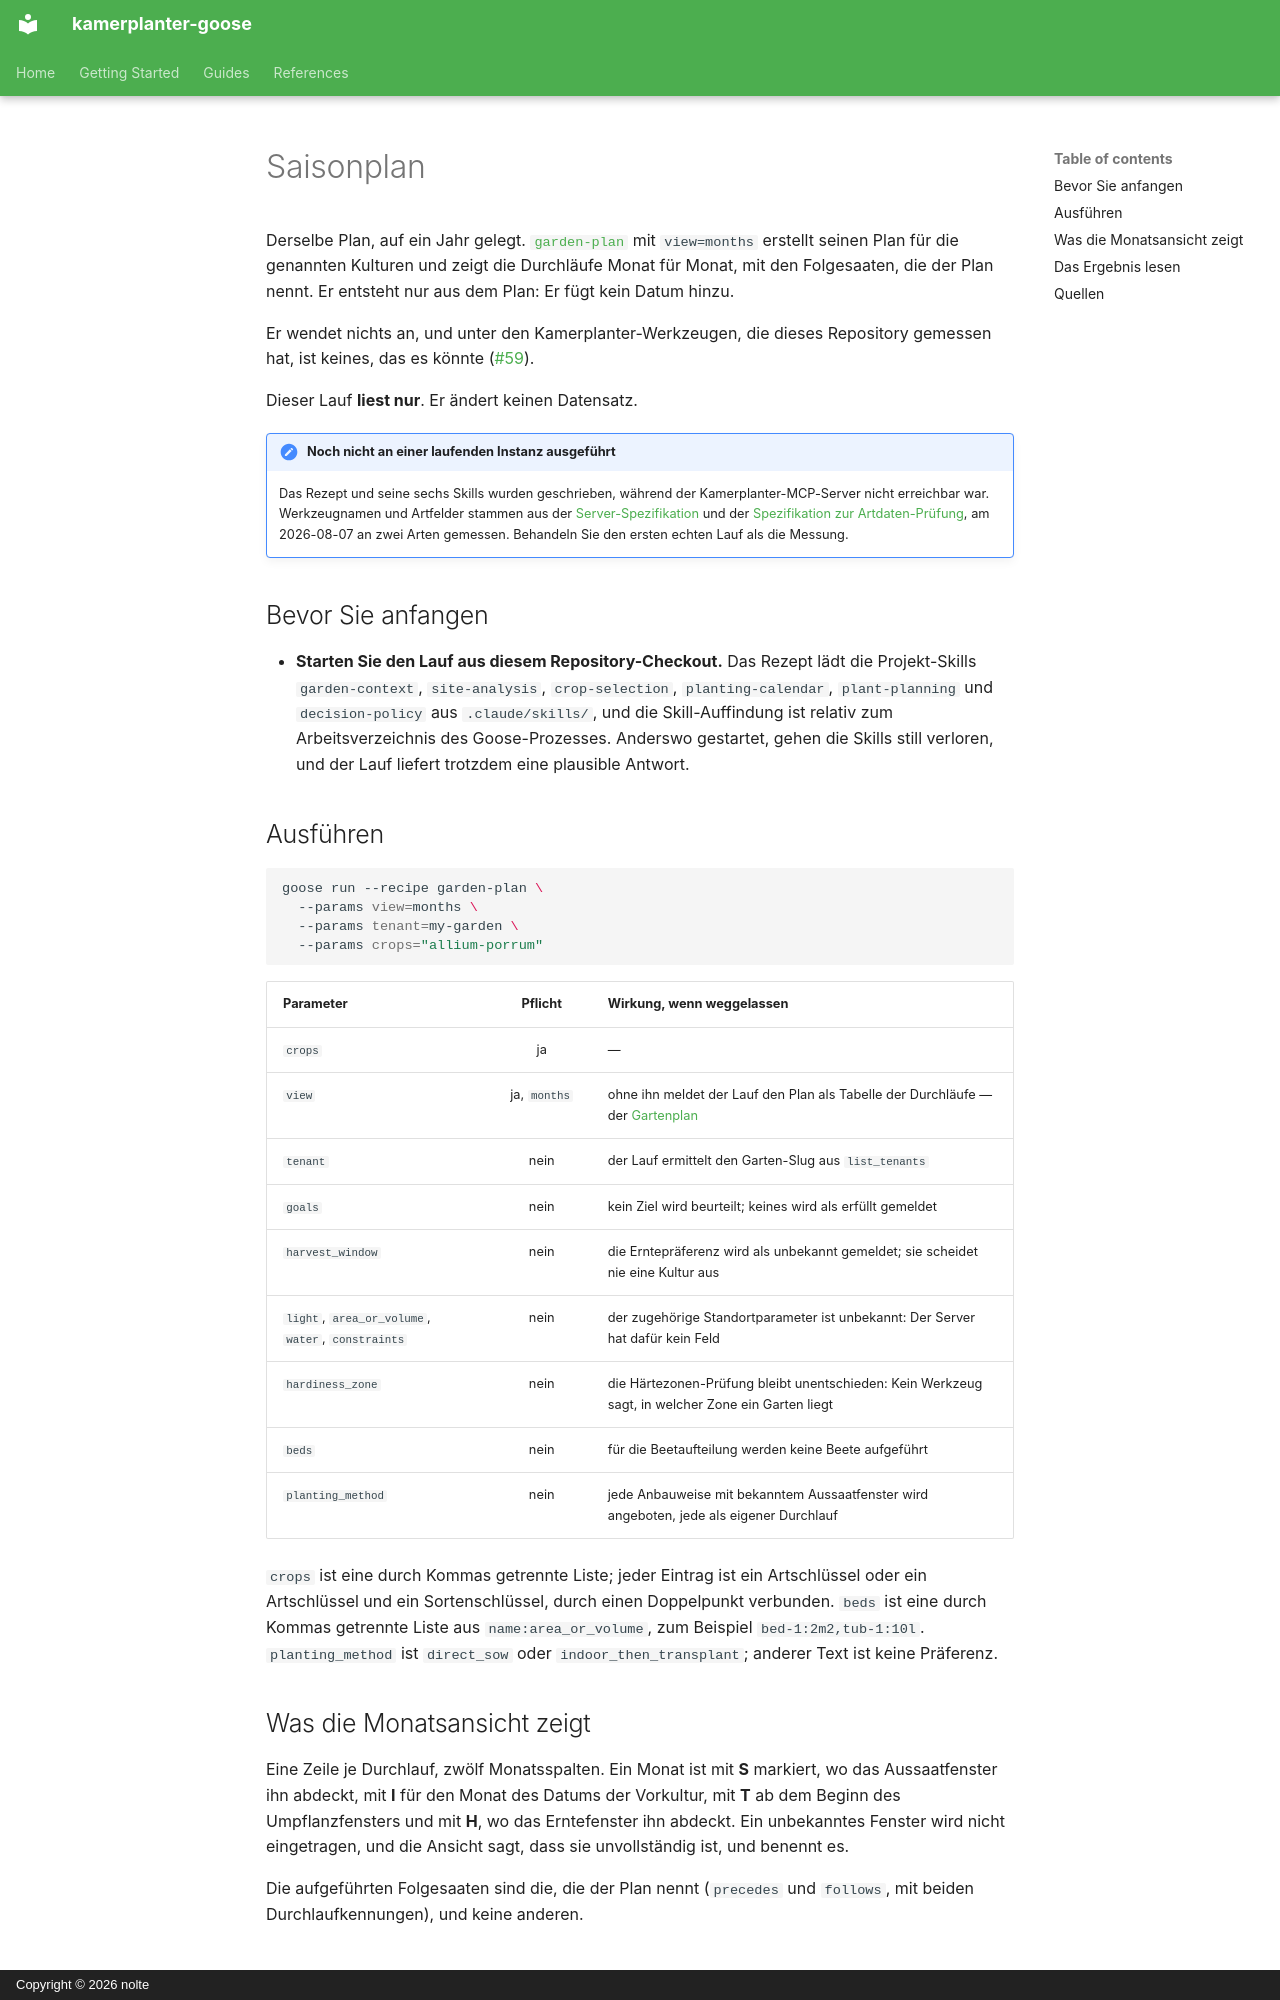

repository: nolte/kamerplanter-goose · page: de/guides/season-plan/index.html · generator: mkdocs · copyright: Copyright © 2026 nolte

---
title: Saisonplan
audience: [plant-owner, recipe-author]
content_mode: how-to
track: user-docs
last_updated: 2026-11-06
---

# Saisonplan

Derselbe Plan, auf ein Jahr gelegt. [`garden-plan`](garden-plan.md) mit `view=months` erstellt seinen Plan für die genannten Kulturen und zeigt die Durchläufe Monat für Monat, mit den Folgesaaten, die der Plan nennt. Er entsteht nur aus dem Plan: Er fügt kein Datum hinzu.

Er wendet nichts an, und unter den Kamerplanter-Werkzeugen, die dieses Repository gemessen hat, ist keines, das es könnte ([#59](https://github.com/nolte/kamerplanter-goose/issues/59)).

Dieser Lauf **liest nur**. Er ändert keinen Datensatz.

!!! note "Noch nicht an einer laufenden Instanz ausgeführt"
    Das Rezept und seine sechs Skills wurden geschrieben, während der Kamerplanter-MCP-Server nicht erreichbar war. Werkzeugnamen und Artfelder stammen aus der [Server-Spezifikation](https://github.com/nolte/kamerplanter-goose/blob/develop/spec/mcp/kamerplanter-mcp-server/de.md) und der [Spezifikation zur Artdaten-Prüfung](https://github.com/nolte/kamerplanter-goose/blob/develop/spec/process/species-baseline-verification/de.md), am 2026-08-07 an zwei Arten gemessen. Behandeln Sie den ersten echten Lauf als die Messung.

## Bevor Sie anfangen

- **Starten Sie den Lauf aus diesem Repository-Checkout.** Das Rezept lädt die Projekt-Skills `garden-context`, `site-analysis`, `crop-selection`, `planting-calendar`, `plant-planning` und `decision-policy` aus `.claude/skills/`, und die Skill-Auffindung ist relativ zum Arbeitsverzeichnis des Goose-Prozesses. Anderswo gestartet, gehen die Skills still verloren, und der Lauf liefert trotzdem eine plausible Antwort.

## Ausführen

```sh
goose run --recipe garden-plan \
  --params view=months \
  --params tenant=my-garden \
  --params crops="allium-porrum"
```

| Parameter | Pflicht | Wirkung, wenn weggelassen |
|-----------|:-------:|---------------------------|
| `crops` | ja | — |
| `view` | ja, `months` | ohne ihn meldet der Lauf den Plan als Tabelle der Durchläufe — der [Gartenplan](garden-plan.md) |
| `tenant` | nein | der Lauf ermittelt den Garten-Slug aus `list_tenants` |
| `goals` | nein | kein Ziel wird beurteilt; keines wird als erfüllt gemeldet |
| `harvest_window` | nein | die Erntepräferenz wird als unbekannt gemeldet; sie scheidet nie eine Kultur aus |
| `light`, `area_or_volume`, `water`, `constraints` | nein | der zugehörige Standortparameter ist unbekannt: Der Server hat dafür kein Feld |
| `hardiness_zone` | nein | die Härtezonen-Prüfung bleibt unentschieden: Kein Werkzeug sagt, in welcher Zone ein Garten liegt |
| `beds` | nein | für die Beetaufteilung werden keine Beete aufgeführt |
| `planting_method` | nein | jede Anbauweise mit bekanntem Aussaatfenster wird angeboten, jede als eigener Durchlauf |

`crops` ist eine durch Kommas getrennte Liste; jeder Eintrag ist ein Artschlüssel oder ein Artschlüssel und ein Sortenschlüssel, durch einen Doppelpunkt verbunden. `beds` ist eine durch Kommas getrennte Liste aus `name:area_or_volume`, zum Beispiel `bed-1:2m2,tub-1:10l`. `planting_method` ist `direct_sow` oder `indoor_then_transplant`; anderer Text ist keine Präferenz.

## Was die Monatsansicht zeigt

Eine Zeile je Durchlauf, zwölf Monatsspalten. Ein Monat ist mit **S** markiert, wo das Aussaatfenster ihn abdeckt, mit **I** für den Monat des Datums der Vorkultur, mit **T** ab dem Beginn des Umpflanzfensters und mit **H**, wo das Erntefenster ihn abdeckt. Ein unbekanntes Fenster wird nicht eingetragen, und die Ansicht sagt, dass sie unvollständig ist, und benennt es.

Die aufgeführten Folgesaaten sind die, die der Plan nennt (`precedes` und `follows`, mit beiden Durchlaufkennungen), und keine anderen.
